Run: headless pygame with SDL's dummy video driver; simulated clock (each Clock.tick advances the game by its frame time, no real sleeping); random seed 0; keys injected as events and as key.get_pressed() state; no mouse input.
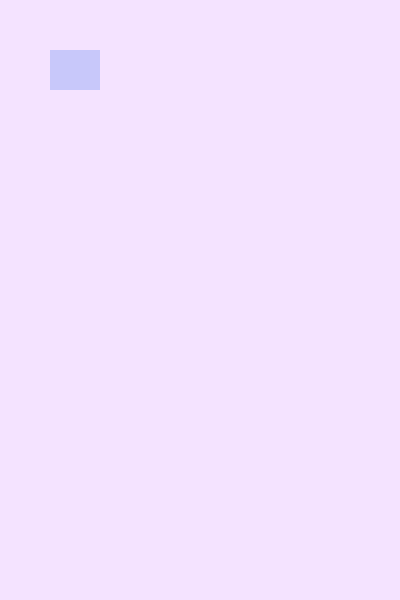
Frame 1 of 4 · flips 1–60 · no input
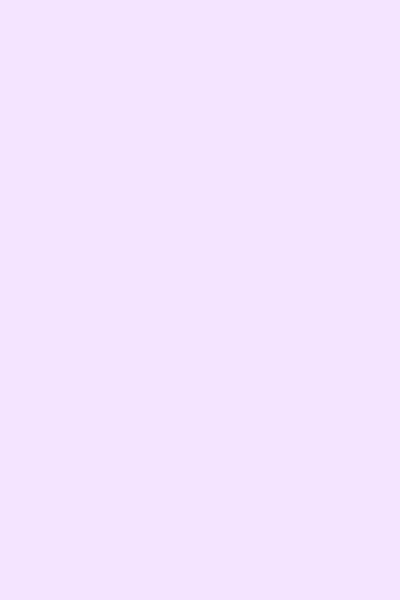
Frame 2 of 4 · flips 61–180 · tapped SPACE, RETURN · held RIGHT (→), D
Frame 3 of 4 · flips 181–300 · held DOWN (↓), S · screen unchanged from frame 2, image omitted
Frame 4 of 4 · flips 301–420 · held LEFT (←), A, UP (↑), W · screen same as frame 1, image omitted

The pygame program that drew these frames:

#!/usr/bin/env python3
# -*- coding: utf-8 -*-
#========
#PC04- Interactive Robot
#Howard_Bond
#DATE(20200214)
#
#This code is designed to create an interactive robot that moves on command
#========
import pygame
from random import *

pygame.init() #initializes all pygame functions
money = pygame.display.set_mode((400,600)) #create window


#original color RGB
revert = (200,200,250)

Run = True
x = 50
y = 50
speed = 5
scale = 1
color = (200,200,250)
width = 50
height = 40
vel = 5

#GAME LOOP
Run = True
while Run:
    for event in pygame.event.get():
        if event.type == pygame.QUIT:
            pygame.quit()
            Run = False
#below (lines 37-45 from class)   
    keys = pygame.key.get_pressed()
    if keys[pygame.K_RIGHT]:
        x += speed
    if keys[pygame.K_LEFT]:
        x -= speed
    if keys[pygame.K_UP]:
        y -= speed
    if keys[pygame.K_DOWN]:
        y += speed

#change robot color      
    if keys[pygame.K_SPACE]:
         color = (252, 193, 171)

#to revert robot back to original color, press return key
    if keys[pygame.K_RETURN]:
        color = (revert)
            
         
#from class
    money.fill((244, 227, 255))
    pygame.draw.rect(money, color,(x,y,width,height))
    pygame.display.update()
    
